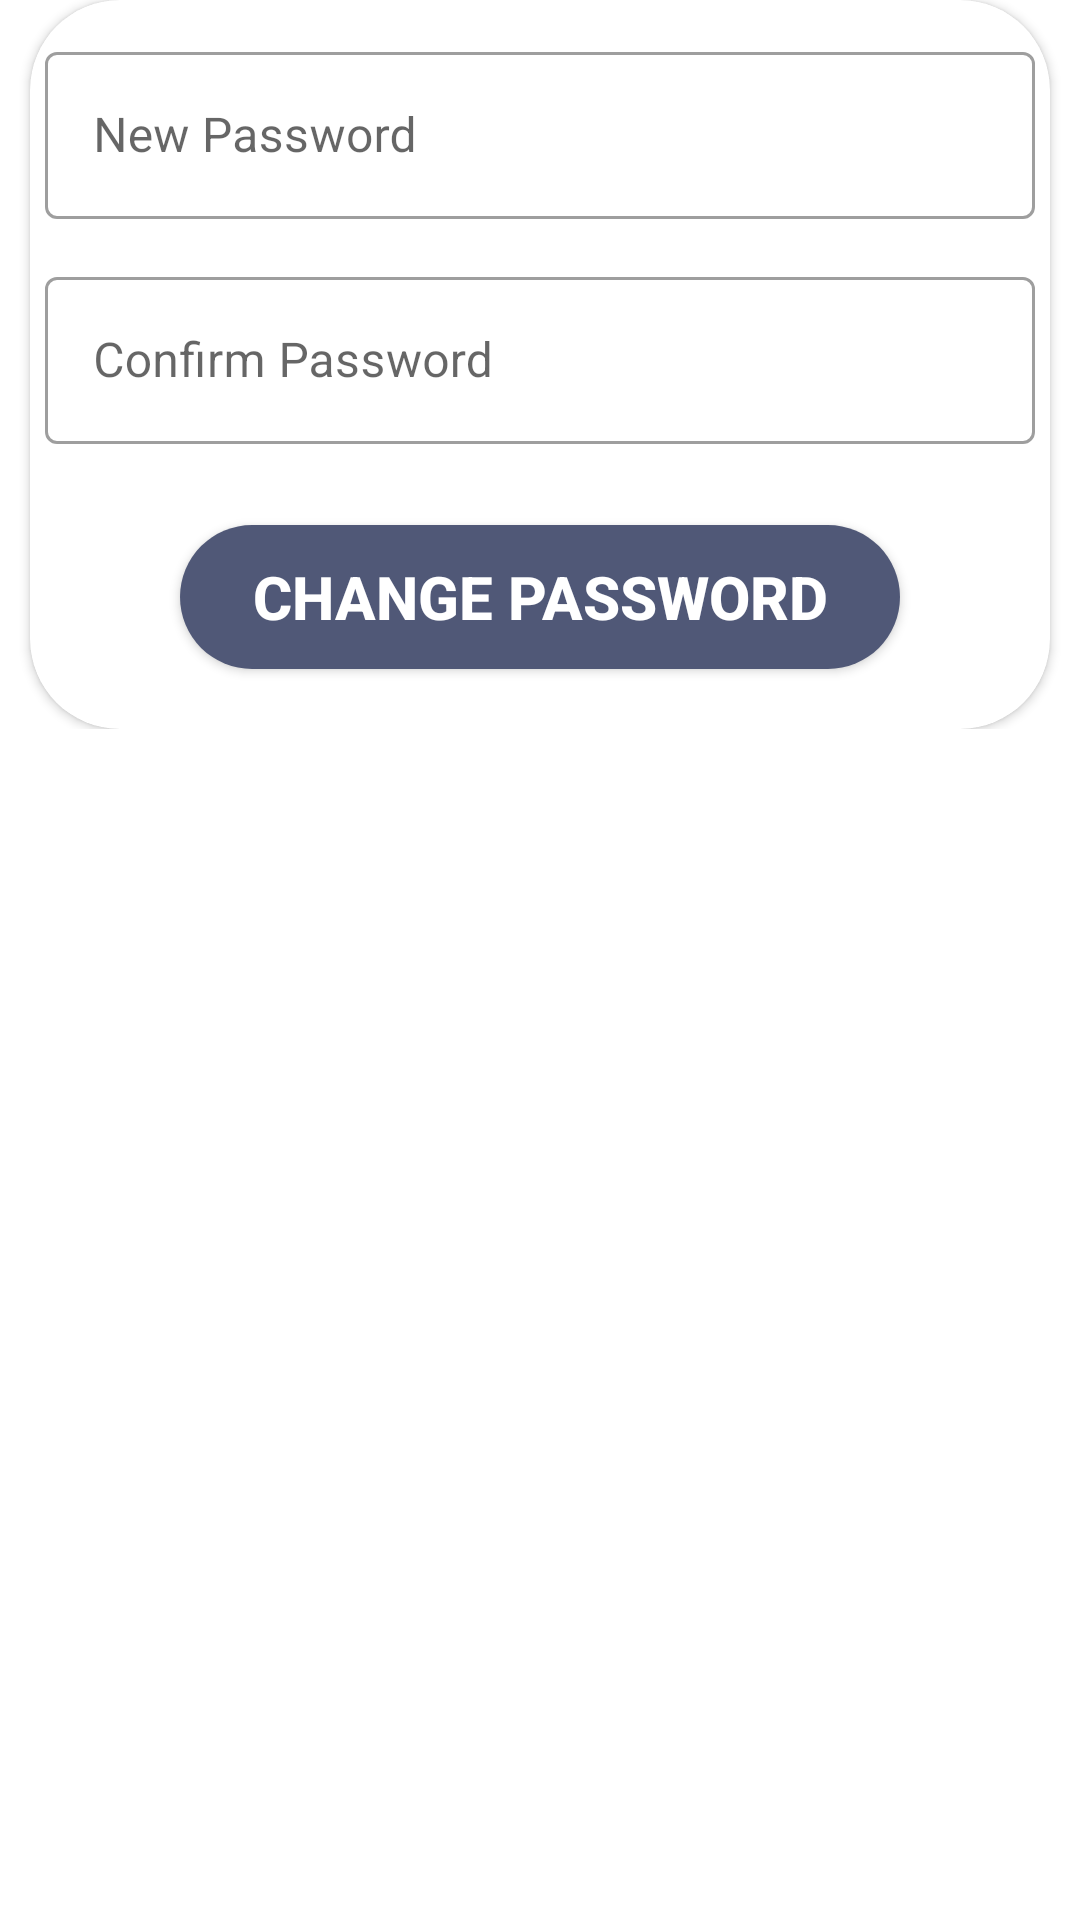

This screen was rendered from an Android layout file. Write that file and the resources it references.
<!-- AndroidManifest.xml: application theme Theme.SGVU -->
<!-- res/layout/fragment_change_password.xml -->
<?xml version="1.0" encoding="utf-8"?>
<FrameLayout xmlns:android="http://schemas.android.com/apk/res/android"
    xmlns:tools="http://schemas.android.com/tools"
    android:layout_width="match_parent"
    android:layout_height="match_parent"
    xmlns:app="http://schemas.android.com/apk/res-auto"
    tools:context=".fragments.change_password">
    <ScrollView
        android:layout_width="match_parent"
        android:layout_height="wrap_content">
        <androidx.cardview.widget.CardView
            android:layout_width="match_parent"
            android:layout_height="wrap_content"
            android:elevation="@dimen/size_10sp"
            app:cardCornerRadius="30dp"
            android:layout_gravity="center"
            android:layout_marginLeft="@dimen/size_10sp"
            android:layout_marginRight="@dimen/size_10sp"
            >

            <LinearLayout
                android:layout_width="match_parent"
                android:layout_height="wrap_content"
                android:orientation="vertical">

                <com.google.android.material.textfield.TextInputLayout
                    android:id="@+id/new11"
                    android:layout_width="match_parent"
                    android:layout_height="wrap_content"
                    style="@style/Widget.MaterialComponents.TextInputLayout.OutlinedBox"
                    android:hint="New Password"
                    android:layout_marginTop="@dimen/size_12sp"
                    android:layout_marginLeft="@dimen/size_5sp"
                    android:layout_marginRight="@dimen/size_5sp"
                    android:layout_marginBottom="@dimen/size_7sp"
                    >

                    <com.google.android.material.textfield.TextInputEditText
                        android:id="@+id/npass"
                        android:layout_width="match_parent"
                        android:layout_height="wrap_content"
                        android:inputType="textPassword"
                        />
                </com.google.android.material.textfield.TextInputLayout>
                <com.google.android.material.textfield.TextInputLayout
                    android:id="@+id/conpass11"
                    android:layout_width="match_parent"
                    android:layout_height="wrap_content"
                    style="@style/Widget.MaterialComponents.TextInputLayout.OutlinedBox"
                    android:hint="Confirm Password"
                    android:layout_marginTop="@dimen/size_7sp"
                    android:layout_marginLeft="@dimen/size_5sp"
                    android:layout_marginRight="@dimen/size_5sp"
                    android:layout_marginBottom="@dimen/size_7sp"
                    >

                    <EditText
                        android:id="@+id/conpass"
                        android:layout_width="match_parent"
                        android:inputType="textPassword"
                        android:layout_height="wrap_content"
                        />
                </com.google.android.material.textfield.TextInputLayout>

                <Button
                    android:id="@+id/update"
                    android:layout_width="match_parent"
                    android:layout_height="wrap_content"
                    android:layout_marginLeft="@dimen/size_50sp"
                    android:layout_marginTop="@dimen/size_10sp"
                    android:layout_marginRight="@dimen/size_50sp"
                    android:layout_marginBottom="@dimen/size_10sp"
                    android:background="@drawable/btn"
                    android:backgroundTint="@color/navi_blue"
                    android:text="CHANGE PASSWORD"
                    android:layout_marginVertical="@dimen/size_20sp"
                    android:textColor="@color/white"
                    android:textSize="20dp"
                    android:textStyle="bold" />

            </LinearLayout>


        </androidx.cardview.widget.CardView>

    </ScrollView>

</FrameLayout>
<!-- resources referenced by this layout -->
<resources>
  <color name="navi_blue">#505877</color>
  <color name="white">#ffffffff</color>
  <dimen name="size_10sp">10.0sp</dimen>
  <dimen name="size_12sp">12.0sp</dimen>
  <dimen name="size_20sp">20.0sp</dimen>
  <dimen name="size_50sp">50.0sp</dimen>
  <dimen name="size_5sp">5.0sp</dimen>
  <dimen name="size_7sp">7.0sp</dimen>
  <!-- drawable btn (drawable) -->
  <?xml version="1.0" encoding="utf-8"?>
  <shape xmlns:android="http://schemas.android.com/apk/res/android">
  <corners android:radius="@dimen/size_30sp"/>
      <gradient android:startColor="@color/navi_blue" android:endColor="@color/navi_blue"/>
  
  </shape>
  <style name="Theme.SGVU" parent="Theme.MaterialComponents.DayNight.NoActionBar">
          
          <item name="colorPrimary">@color/navi_blue</item>
          <item name="colorPrimaryVariant">@color/purple_700</item>
          <item name="colorOnPrimary">@color/white</item>
          
          <item name="colorSecondary">@color/teal_200</item>
          <item name="colorSecondaryVariant">@color/teal_700</item>
          <item name="colorOnSecondary">@color/black</item>
          
          <item name="android:statusBarColor" tools:targetApi="l">?attr/colorPrimaryVariant</item>
          
      </style>
  <dimen name="size_30sp">30.0sp</dimen>
  <color name="purple_700">#ff3700b3</color>
  <color name="teal_200">#ff03dac5</color>
  <color name="teal_700">#ff018786</color>
  <color name="black">#ff000000</color>
</resources>
